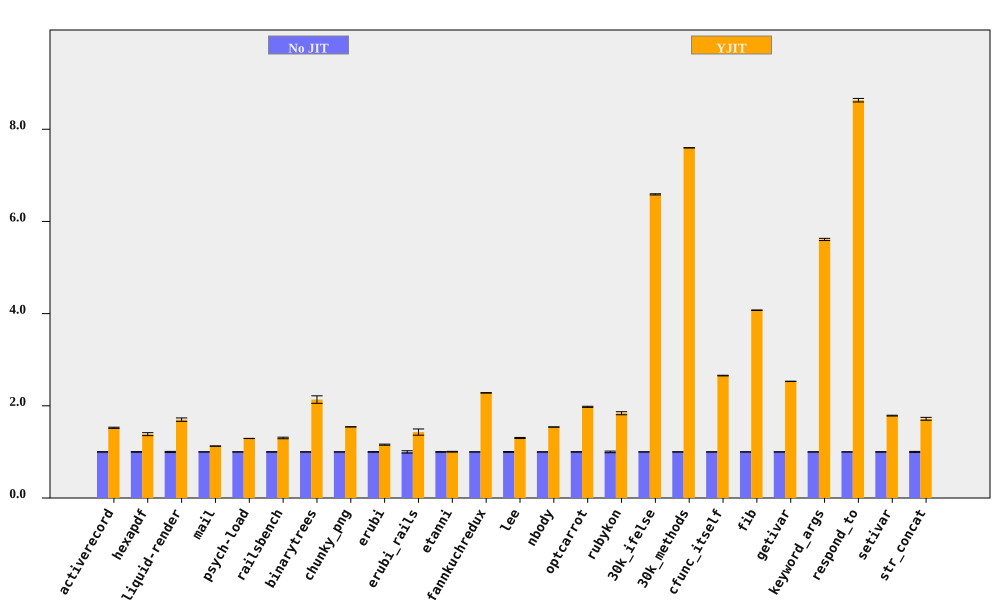

The file beside this chart, header and first rows:
bench, No JIT (ms), No JIT RSD, YJIT (ms), YJIT RSD, YJIT spd, YJIT spd RSD, % in YJIT
activerecord, 151.1, 0.4135, 99.23, 0.7173, 1.523, 0.8279, 86.78
hexapdf, 3260, 0.591, 2354, 2.242, 1.385, 2.318, 86.23
liquid-render, 191.2, 1.121, 112.5, 1.871, 1.7, 2.181, 86.27
mail, 176.6, 0.1558, 156.8, 0.159, 1.126, 0.2226, 98.36
psych-load, 2511, 0.1602, 1944, 0.04908, 1.292, 0.1676, 91.55
railsbench, 2751, 0.4948, 2112, 1.216, 1.302, 1.313, 85.29
binarytrees, 492.3, 0.2542, 230.5, 3.813, 2.135, 3.822, 100
chunky_png, 967.2, 0.03546, 626.6, 0.0554, 1.543, 0.06578, 99.99
erubi, 340.7, 0.6588, 294.5, 0.8367, 1.157, 1.065, 100
erubi_rails, 27.07, 2.538, 18.93, 3.975, 1.43, 4.716, 84.78
etanni, 471.6, 0.6581, 469.8, 0.5062, 1.004, 0.8302, 7.026
fannkuchredux, 5243, 0.06221, 2299, 0.2071, 2.281, 0.2162, 100
lee, 1263, 0.8611, 969.8, 0.08819, 1.303, 0.8656, 99.97
nbody, 125.4, 0.0834, 81.39, 0.07157, 1.54, 0.1099, 100
optcarrot, 6355, 0.4523, 3213, 0.4158, 1.978, 0.6144, 96.7
rubykon, 12710, 1.748, 6912, 0.3921, 1.839, 1.792, 99.89
30k_ifelse, 2282, 0.008201, 346.5, 0.1937, 6.587, 0.1939, 100
30k_methods, 6252, 0.002743, 822.9, 0.04538, 7.597, 0.04546, 100
cfunc_itself, 109.9, 0.1576, 41.4, 0.2108, 2.656, 0.2632, 100
fib, 248.7, 0.1284, 61.06, 0.04482, 4.074, 0.136, 100
getivar, 118.5, 0.1389, 46.83, 0.05383, 2.53, 0.1489, 100
keyword_args, 295.6, 0.1072, 52.7, 0.4096, 5.61, 0.4234, 100
respond_to, 269.8, 0.1174, 31.26, 0.4273, 8.63, 0.4431, 100
setivar, 84.35, 0.4833, 47.2, 0.08361, 1.787, 0.4905, 100
str_concat, 83.84, 1.093, 48.8, 1.451, 1.718, 1.816, 99.94
